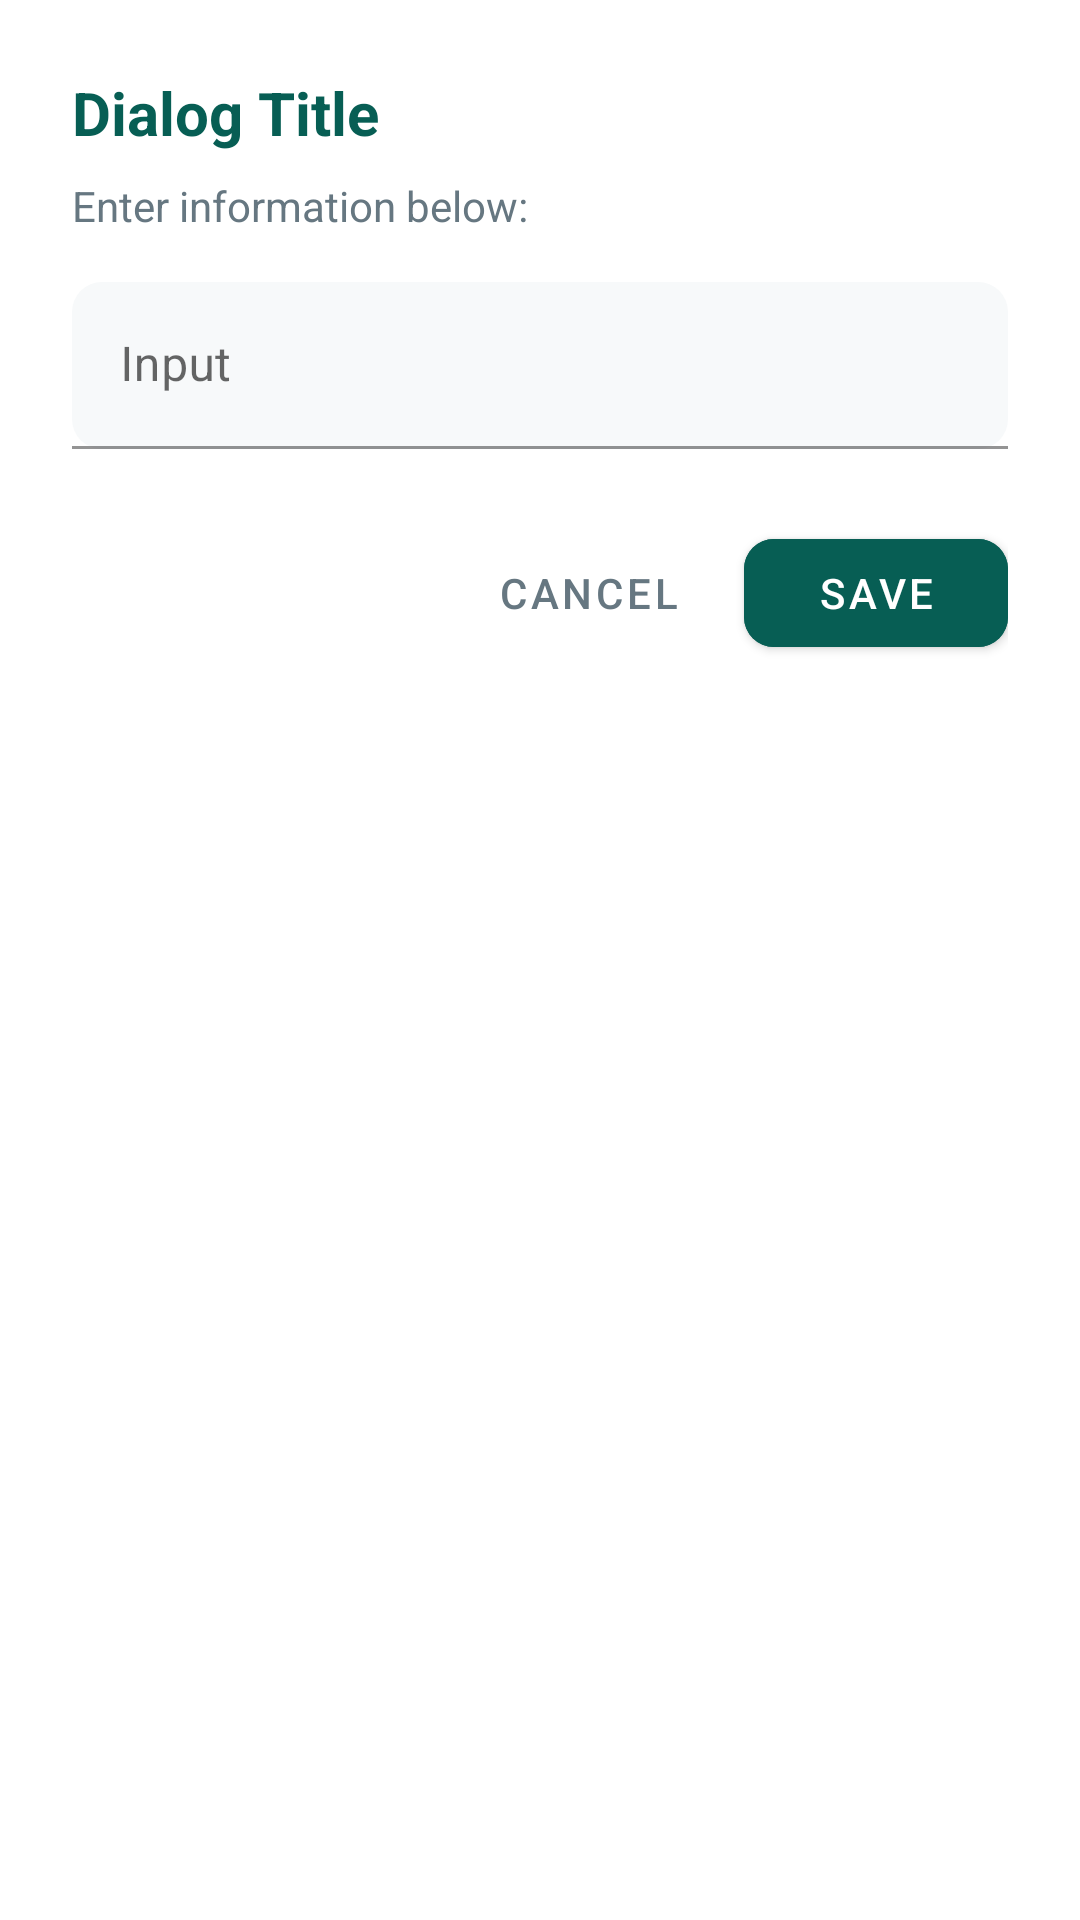

Android layout source for this screen:
<!-- AndroidManifest.xml: application theme Theme.MyApplication -->
<!-- res/layout/dialog_input.xml -->
<?xml version="1.0" encoding="utf-8"?>
<LinearLayout xmlns:android="http://schemas.android.com/apk/res/android"
    xmlns:app="http://schemas.android.com/apk/res-auto"
    android:layout_width="match_parent"
    android:layout_height="wrap_content"
    android:background="@color/white"
    android:orientation="vertical"
    android:padding="24dp">

    <TextView
        android:id="@+id/tv_dialog_title"
        android:layout_width="wrap_content"
        android:layout_height="wrap_content"
        android:text="Dialog Title"
        android:textColor="@color/teal_header"
        android:textSize="20sp"
        android:textStyle="bold" />

    <TextView
        android:id="@+id/tv_dialog_message"
        android:layout_width="wrap_content"
        android:layout_height="wrap_content"
        android:layout_marginTop="8dp"
        android:text="Enter information below:"
        android:textColor="@color/text_secondary"
        android:textSize="14sp" />

    
    <LinearLayout
        android:id="@+id/layout_emoji_picker"
        android:layout_width="match_parent"
        android:layout_height="wrap_content"
        android:layout_marginTop="16dp"
        android:gravity="center"
        android:orientation="horizontal"
        android:visibility="gone">

        <TextView
            android:id="@+id/tv_emoji_preview"
            android:layout_width="56dp"
            android:layout_height="56dp"
            android:background="@drawable/emoji_bg"
            android:gravity="center"
            android:text="😎"
            android:textSize="32sp" />

        <HorizontalScrollView
            android:layout_width="0dp"
            android:layout_height="wrap_content"
            android:layout_marginStart="12dp"
            android:layout_weight="1">

            <LinearLayout
                android:id="@+id/layout_emoji_options"
                android:layout_width="wrap_content"
                android:layout_height="wrap_content"
                android:orientation="horizontal" />
        </HorizontalScrollView>
    </LinearLayout>

    <com.google.android.material.textfield.TextInputLayout
        android:id="@+id/til_dialog_input"
        android:layout_width="match_parent"
        android:layout_height="wrap_content"
        android:layout_marginTop="16dp"
        app:boxBackgroundColor="#F7F9FA"
        app:boxCornerRadiusBottomEnd="10dp"
        app:boxCornerRadiusBottomStart="10dp"
        app:boxCornerRadiusTopEnd="10dp"
        app:boxCornerRadiusTopStart="10dp">

        <com.google.android.material.textfield.TextInputEditText
            android:id="@+id/et_dialog_input"
            android:layout_width="match_parent"
            android:layout_height="wrap_content"
            android:hint="Input"
            android:maxLines="1" />
    </com.google.android.material.textfield.TextInputLayout>

    <LinearLayout
        android:layout_width="match_parent"
        android:layout_height="wrap_content"
        android:layout_marginTop="24dp"
        android:gravity="end"
        android:orientation="horizontal">

        <com.google.android.material.button.MaterialButton
            android:id="@+id/btn_dialog_cancel"
            style="@style/Widget.MaterialComponents.Button.TextButton"
            android:layout_width="wrap_content"
            android:layout_height="wrap_content"
            android:text="@string/cancel"
            android:textColor="@color/text_secondary" />

        <com.google.android.material.button.MaterialButton
            android:id="@+id/btn_dialog_confirm"
            android:layout_width="wrap_content"
            android:layout_height="wrap_content"
            android:layout_marginStart="8dp"
            android:backgroundTint="@color/teal_header"
            android:text="@string/save"
            app:cornerRadius="10dp" />
    </LinearLayout>

</LinearLayout>
<!-- resources referenced by this layout -->
<resources>
  <color name="teal_header">#075E54</color>
  <color name="text_secondary">#667781</color>
  <color name="white">#FFFFFFFF</color>
  <string name="cancel">Cancel</string>
  <string name="save">Save</string>
  <style name="Theme.MyApplication" parent="Theme.MaterialComponents.DayNight.NoActionBar">
          <item name="colorPrimary">@color/teal_header</item>
          <item name="colorPrimaryDark">@color/teal_header_dark</item>
          <item name="colorAccent">@color/accent_blue</item>
          <item name="android:statusBarColor">@color/teal_header_dark</item>
          <item name="android:windowLightStatusBar">false</item>
      </style>
  <color name="teal_header_dark">#054C44</color>
  <color name="accent_blue">#34B7F1</color>
</resources>
